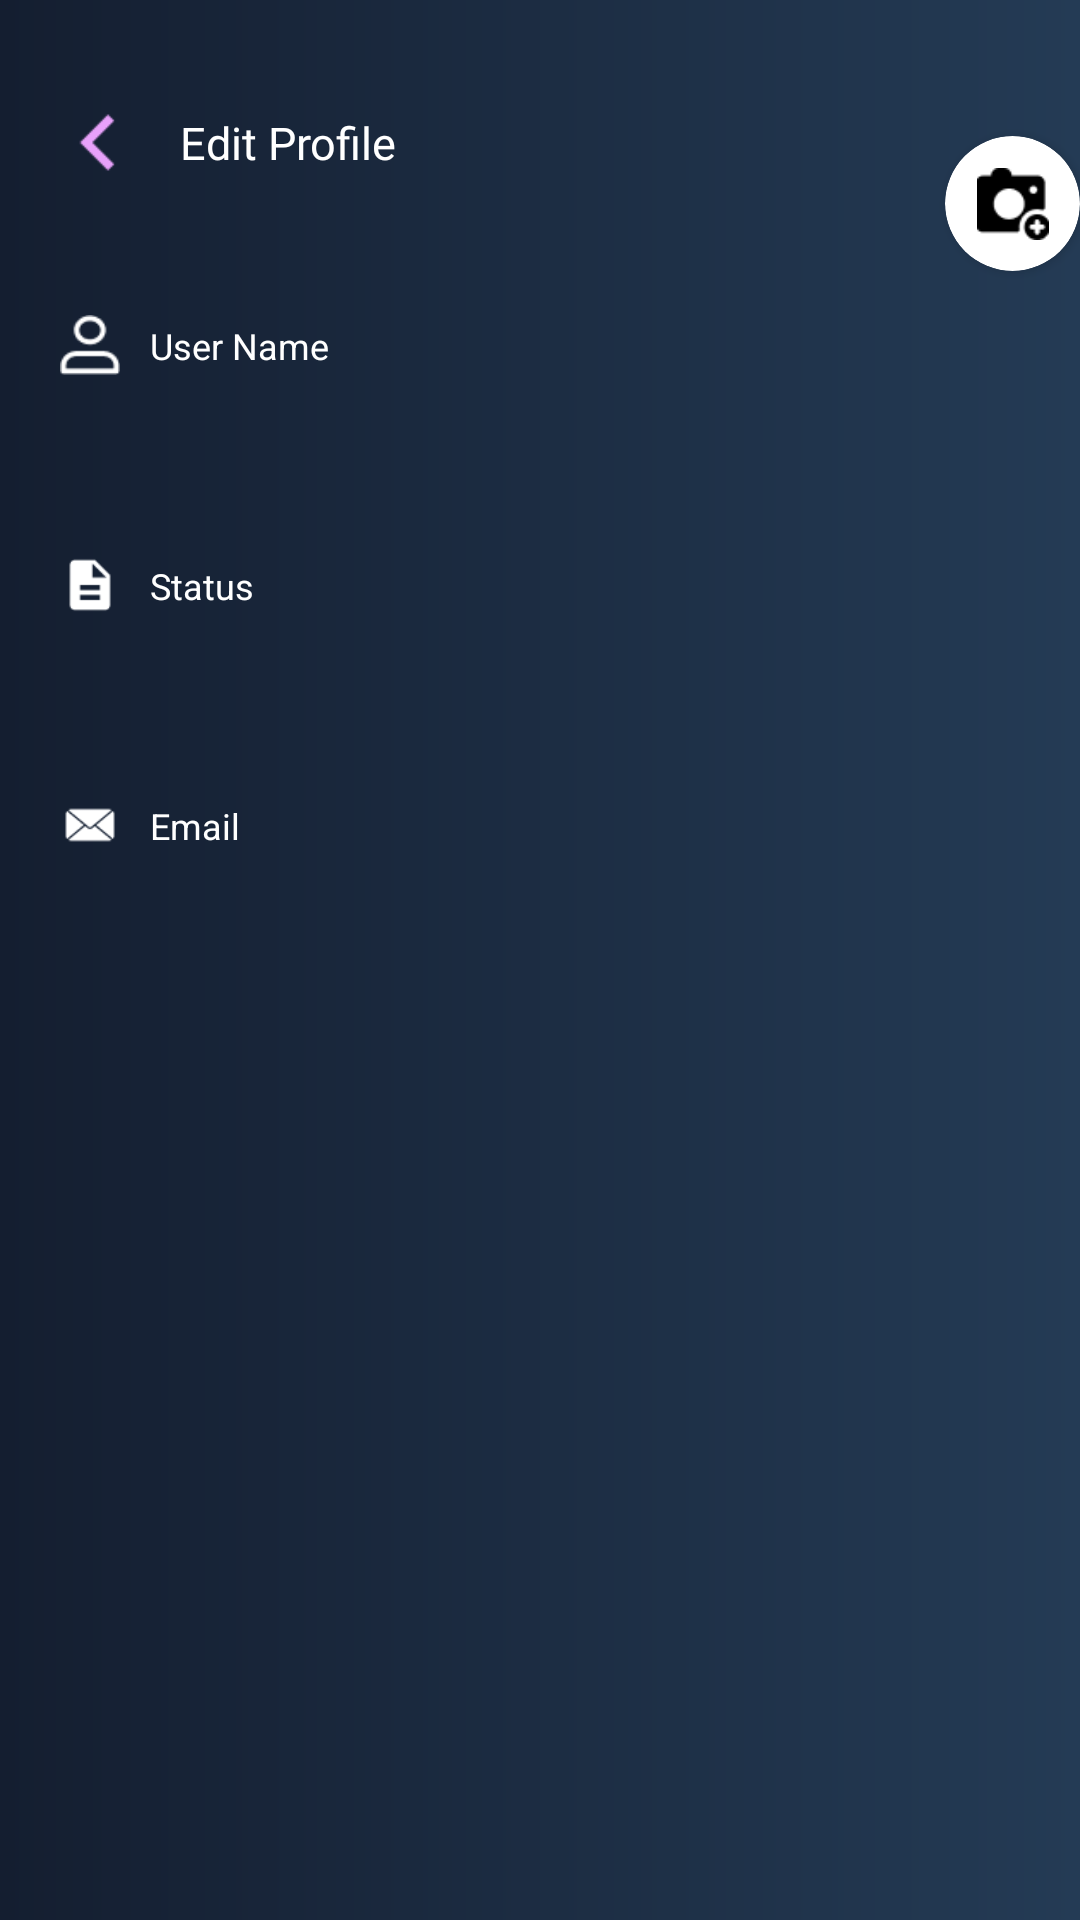

Reconstruct the res/layout file that produces this screen, plus the resources it refers to.
<!-- AndroidManifest.xml: application theme Theme.SocialMediaApplicaition -->
<!-- res/layout/fragment_edit_my_profile.xml -->
<?xml version="1.0" encoding="utf-8"?>
<androidx.constraintlayout.widget.ConstraintLayout xmlns:android="http://schemas.android.com/apk/res/android"
    xmlns:app="http://schemas.android.com/apk/res-auto"
    xmlns:tools="http://schemas.android.com/tools"
    android:layout_width="match_parent"
    android:layout_height="match_parent"
    tools:context=".ui.sideMenuPackage.EditMyProfile"
    android:background="@drawable/chat_background">

    <ImageView
        android:id="@+id/backBtn"
        android:layout_width="35dp"
        android:layout_height="35dp"
        android:layout_marginTop="30dp"
        android:layout_marginBottom="30dp"
        android:layout_marginStart="15dp"
        android:src="@drawable/ic_back"
        app:layout_constraintStart_toStartOf="parent"
        app:layout_constraintTop_toTopOf="parent" />


    <TextView
        android:id="@+id/editProfileText"
        android:layout_width="wrap_content"
        android:layout_height="wrap_content"
        android:text="Edit Profile"
        android:textColor="@color/white"
        android:layout_marginStart="10dp"
        android:textSize="15sp"
        android:fontFamily="@font/inter_semibold"
        app:layout_constraintBottom_toBottomOf="@+id/backBtn"
        app:layout_constraintStart_toEndOf="@+id/backBtn"
        app:layout_constraintTop_toTopOf="@+id/backBtn" />


    <de.hdodenhof.circleimageview.CircleImageView
        android:id="@+id/userImage"
        android:layout_width="@dimen/_130sdp"
        android:layout_height="@dimen/_130sdp"
        app:layout_constraintEnd_toEndOf="parent"
        app:layout_constraintStart_toStartOf="parent"
        app:layout_constraintTop_toBottomOf="@+id/backBtn"
        android:layout_marginTop="20dp"
        tools:src="@drawable/ic_default_person"/>

    <androidx.cardview.widget.CardView
        android:id="@+id/clickPhoto"
        android:layout_width="45dp"
        android:layout_height="45dp"
        android:layout_marginTop="-40dp"
        app:layout_constraintEnd_toEndOf="@+id/userImage"
        app:layout_constraintTop_toBottomOf="@+id/userImage"
        app:cardCornerRadius="100dp">

        <ImageView
            android:layout_gravity="center"
            android:id="@+id/uploadPhoto"
            android:layout_width="60dp"
            android:layout_height="60dp"
            android:padding="18dp"
            android:scaleType="fitXY"
            android:src="@drawable/ic_camera"/>

    </androidx.cardview.widget.CardView>





    <androidx.constraintlayout.widget.ConstraintLayout
        android:id="@+id/constraintLayout3"
        android:layout_width="match_parent"
        android:layout_height="wrap_content"
        android:layout_marginTop="10dp"
        app:layout_constraintEnd_toEndOf="parent"
        app:layout_constraintStart_toStartOf="parent"
        app:layout_constraintTop_toBottomOf="@+id/userImage">

        <ImageView
            android:id="@+id/personImage"
            android:layout_width="20dp"
            android:layout_height="20dp"
            android:layout_marginStart="20dp"
            android:layout_marginTop="10dp"
            android:src="@drawable/ic_person_pic"
            app:layout_constraintStart_toStartOf="parent"
            app:layout_constraintTop_toTopOf="parent"
            app:tint="@color/white" />

        <TextView
            android:id="@+id/personName"
            android:layout_width="wrap_content"
            android:layout_height="wrap_content"
            android:layout_marginStart="10dp"
            android:text="User Name"
            android:textSize="12sp"
            android:textColor="@color/white"
            app:layout_constraintBottom_toBottomOf="@+id/personImage"
            app:layout_constraintStart_toEndOf="@+id/personImage"
            app:layout_constraintTop_toTopOf="@+id/personImage" />

        <TextView
            android:id="@+id/userName"
            android:layout_width="match_parent"
            android:layout_height="wrap_content"
            android:layout_marginHorizontal="30dp"
            android:layout_marginTop="10dp"
            android:layout_marginBottom="10dp"
            android:background="@null"
            tools:text="Senpai"
            android:textSize="16sp"
            android:textColor="@color/white"
            app:layout_constraintBottom_toBottomOf="parent"
            app:layout_constraintEnd_toEndOf="parent"
            app:layout_constraintStart_toStartOf="parent"
            app:layout_constraintTop_toBottomOf="@+id/personName" />


    </androidx.constraintlayout.widget.ConstraintLayout>

    <androidx.constraintlayout.widget.ConstraintLayout
        android:id="@+id/statusLayout"
        android:layout_width="match_parent"
        android:layout_height="wrap_content"
        app:layout_constraintEnd_toEndOf="parent"
        app:layout_constraintStart_toStartOf="parent"
        android:layout_marginTop="10dp"
        app:layout_constraintTop_toBottomOf="@+id/constraintLayout3">

        <ImageView
            android:id="@+id/statusImage"
            android:layout_width="20dp"
            android:layout_height="20dp"
            android:layout_marginStart="20dp"
            android:layout_marginTop="10dp"
            android:src="@drawable/ic_status"
            app:layout_constraintStart_toStartOf="parent"
            app:layout_constraintTop_toTopOf="parent" />

        <TextView
            android:id="@+id/personStatusText"
            android:layout_width="wrap_content"
            android:layout_height="wrap_content"
            android:layout_marginStart="10dp"
            android:textColor="@color/white"
            android:text="Status"
            android:textSize="12sp"
            app:layout_constraintBottom_toBottomOf="@+id/statusImage"
            app:layout_constraintStart_toEndOf="@+id/statusImage"
            app:layout_constraintTop_toTopOf="@+id/statusImage" />

        <TextView
            android:id="@+id/userStatus"
            android:layout_width="match_parent"
            android:layout_height="wrap_content"
            android:layout_marginHorizontal="30dp"
            android:layout_marginTop="10dp"
            android:layout_marginBottom="10dp"
            android:background="@null"
            android:textSize="16sp"
            tools:text="hey there , lets connect"
            android:textColor="@color/white"
            app:layout_constraintBottom_toBottomOf="parent"
            app:layout_constraintEnd_toEndOf="parent"
            app:layout_constraintStart_toStartOf="parent"
            app:layout_constraintTop_toBottomOf="@+id/personStatusText" />

    </androidx.constraintlayout.widget.ConstraintLayout>


    <androidx.constraintlayout.widget.ConstraintLayout
        android:layout_width="match_parent"
        android:layout_height="wrap_content"
        app:layout_constraintEnd_toEndOf="parent"
        app:layout_constraintStart_toStartOf="parent"
        app:layout_constraintTop_toBottomOf="@+id/statusLayout"
        android:layout_marginTop="10dp">

        <ImageView
            android:id="@+id/gmailImage"
            android:layout_width="20dp"
            android:layout_height="20dp"
            android:layout_marginStart="20dp"
            android:layout_marginTop="10dp"
            android:src="@drawable/ic_mail"
            app:layout_constraintStart_toStartOf="parent"
            app:layout_constraintTop_toTopOf="parent" />

        <TextView
            android:id="@+id/gmail"
            android:layout_width="wrap_content"
            android:layout_height="wrap_content"
            android:layout_marginStart="10dp"
            android:text="Email"
            android:textColor="@color/white"
            android:textSize="12sp"
            app:layout_constraintBottom_toBottomOf="@+id/gmailImage"
            app:layout_constraintStart_toEndOf="@+id/gmailImage"
            app:layout_constraintTop_toTopOf="@+id/gmailImage" />

        <TextView
            android:id="@+id/gmailText"
            android:layout_width="match_parent"
            android:layout_height="wrap_content"
            android:layout_marginHorizontal="30dp"
            android:layout_marginTop="10dp"
            android:layout_marginBottom="10dp"
            android:background="@null"
            android:textSize="16sp"
            android:textColor="@color/white"
            app:layout_constraintBottom_toBottomOf="parent"
            app:layout_constraintEnd_toEndOf="parent"
            app:layout_constraintStart_toStartOf="parent"
            app:layout_constraintTop_toBottomOf="@+id/gmail" />


    </androidx.constraintlayout.widget.ConstraintLayout>




</androidx.constraintlayout.widget.ConstraintLayout>
<!-- resources referenced by this layout -->
<resources>
  <color name="white">#FFFFFFFF</color>
  <!-- drawable chat_background (drawable) -->
  <?xml version="1.0" encoding="utf-8"?>
  <shape xmlns:android="http://schemas.android.com/apk/res/android">
      <gradient
          android:startColor="#141E30"
          android:endColor="#243B55"
          android:angle="0" />
  </shape>
  <!-- drawable ic_back: png bitmap (drawable, 410 bytes) -->
  <!-- drawable ic_camera: png bitmap (drawable, 822 bytes) -->
  <!-- drawable ic_default_person: png bitmap (drawable, 40416 bytes) -->
  <!-- drawable ic_mail: png bitmap (drawable, 760 bytes) -->
  <!-- drawable ic_person_pic: png bitmap (drawable, 817 bytes) -->
  <!-- drawable ic_status: png bitmap (drawable, 499 bytes) -->
  <style name="Theme.SocialMediaApplicaition" parent="Base.Theme.SocialMediaApplicaition" />
  <style name="Base.Theme.SocialMediaApplicaition" parent="Theme.Material3.DayNight.NoActionBar">
          
          
  
          <item name="windowNoTitle">true</item>
          <item name="windowActionBar">false</item>
          <item name="android:windowFullscreen">true</item>
          <item name="android:windowContentOverlay">@null</item>
  
  
      </style>
</resources>
